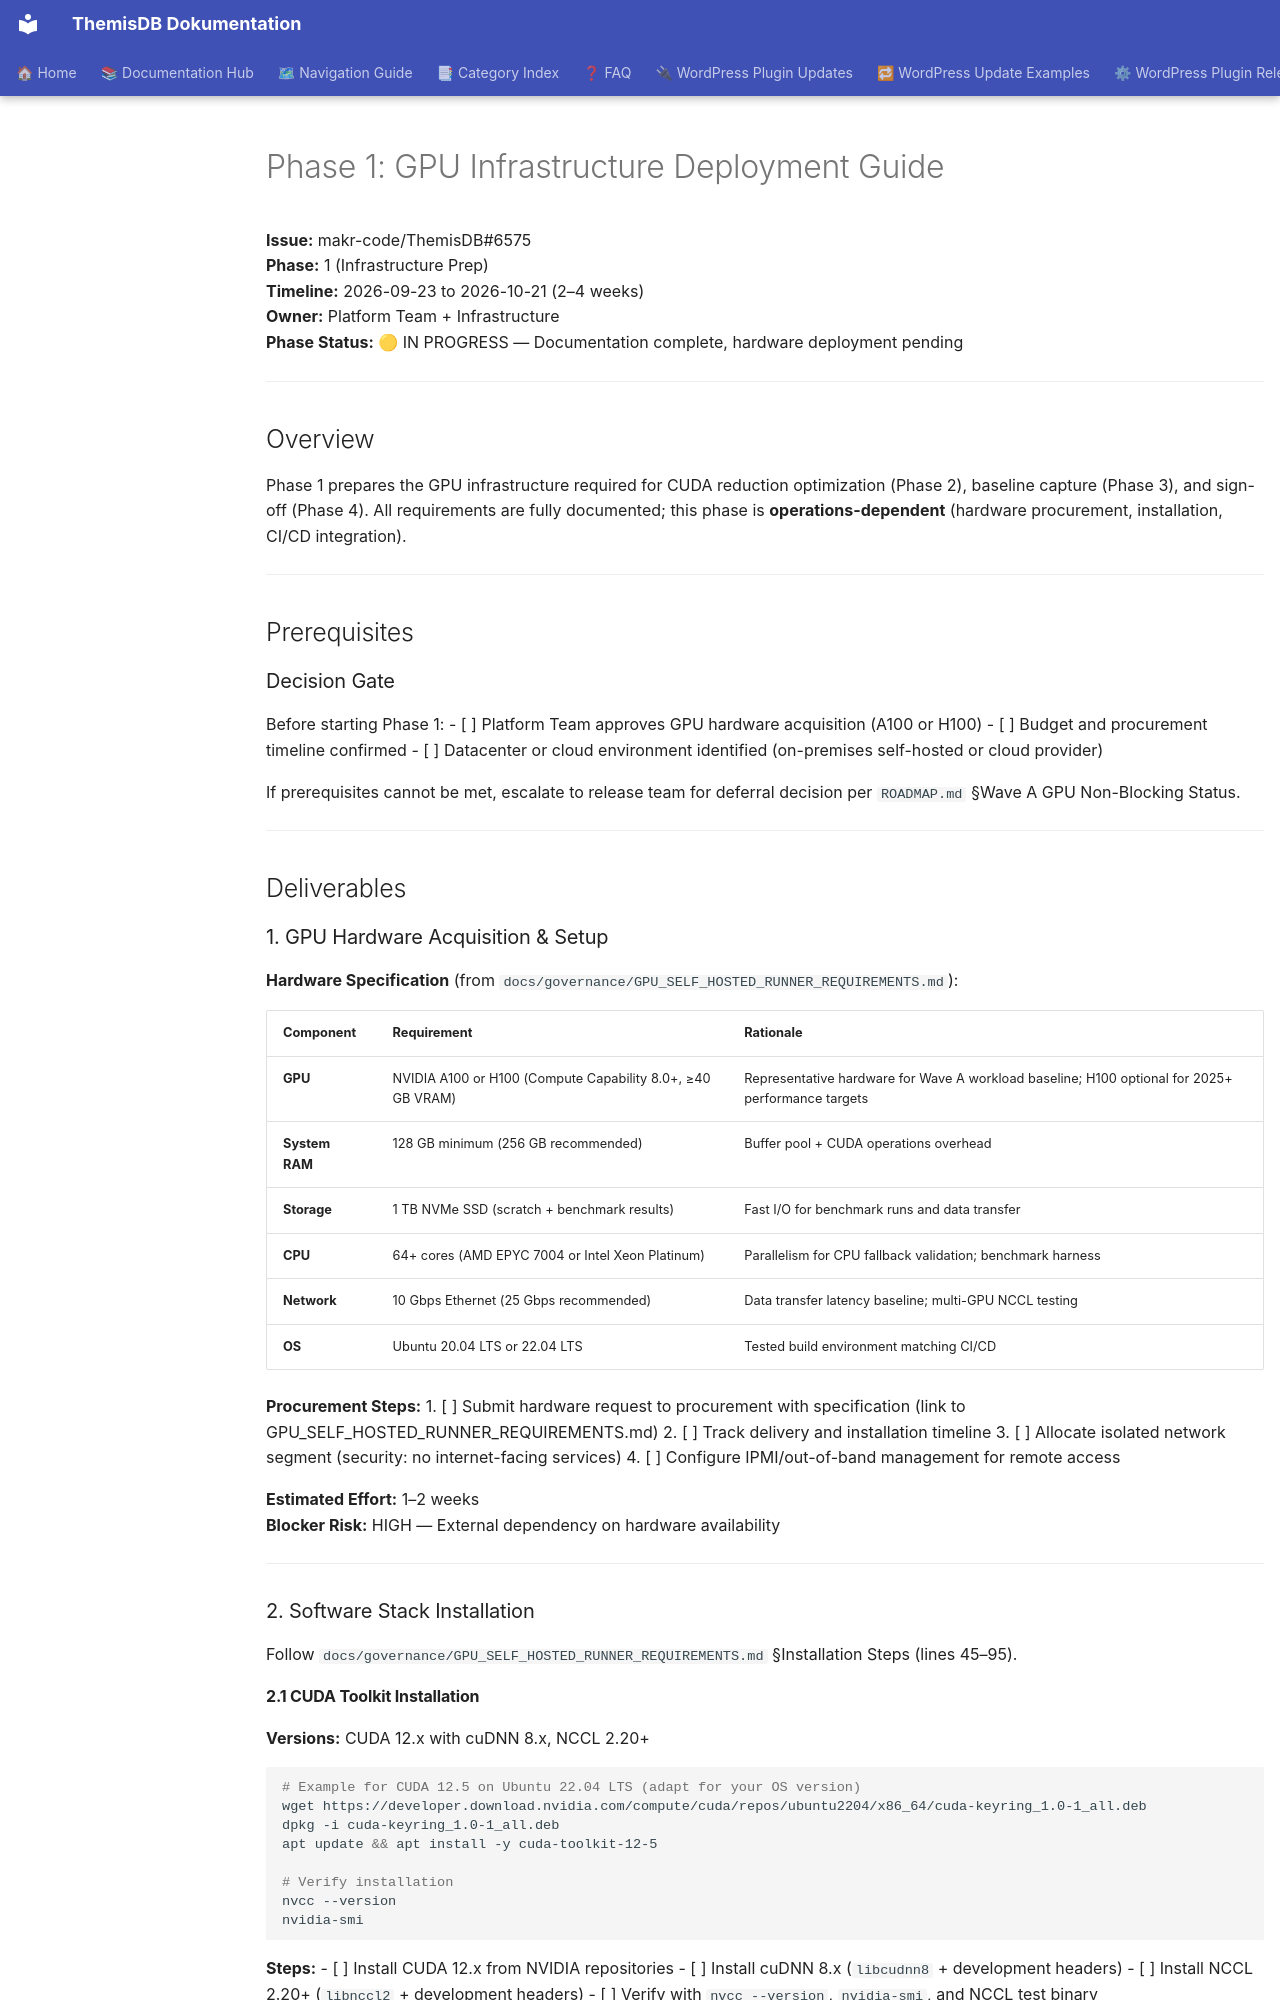

repository: makr-code/ThemisDB · page: governance/PHASE_1_INFRASTRUCTURE_DEPLOYMENT/index.html · generator: mkdocs

---
Author: platform-release@themisdb
Created: 2026-09-23
Last Updated: 2026-09-28
Status: active
---

# Phase 1: GPU Infrastructure Deployment Guide

**Issue:** makr-code/ThemisDB#6575  
**Phase:** 1 (Infrastructure Prep)  
**Timeline:** 2026-09-23 to 2026-10-21 (2–4 weeks)  
**Owner:** Platform Team + Infrastructure  
**Phase Status:** 🟡 IN PROGRESS — Documentation complete, hardware deployment pending  

---

## Overview

Phase 1 prepares the GPU infrastructure required for CUDA reduction optimization (Phase 2), baseline capture (Phase 3), and sign-off (Phase 4). All requirements are fully documented; this phase is **operations-dependent** (hardware procurement, installation, CI/CD integration).

---

## Prerequisites

### Decision Gate
Before starting Phase 1:
- [ ] Platform Team approves GPU hardware acquisition (A100 or H100)
- [ ] Budget and procurement timeline confirmed
- [ ] Datacenter or cloud environment identified (on-premises self-hosted or cloud provider)

If prerequisites cannot be met, escalate to release team for deferral decision per `ROADMAP.md` §Wave A GPU Non-Blocking Status.

---

## Deliverables

### 1. GPU Hardware Acquisition & Setup

**Hardware Specification** (from `docs/governance/GPU_SELF_HOSTED_RUNNER_REQUIREMENTS.md`):

| Component | Requirement | Rationale |
|-----------|-------------|-----------|
| **GPU** | NVIDIA A100 or H100 (Compute Capability 8.0+, ≥40 GB VRAM) | Representative hardware for Wave A workload baseline; H100 optional for 2025+ performance targets |
| **System RAM** | 128 GB minimum (256 GB recommended) | Buffer pool + CUDA operations overhead |
| **Storage** | 1 TB NVMe SSD (scratch + benchmark results) | Fast I/O for benchmark runs and data transfer |
| **CPU** | 64+ cores (AMD EPYC 7004 or Intel Xeon Platinum) | Parallelism for CPU fallback validation; benchmark harness |
| **Network** | 10 Gbps Ethernet (25 Gbps recommended) | Data transfer latency baseline; multi-GPU NCCL testing |
| **OS** | Ubuntu 20.04 LTS or 22.04 LTS | Tested build environment matching CI/CD |

**Procurement Steps:**
1. [ ] Submit hardware request to procurement with specification (link to GPU_SELF_HOSTED_RUNNER_REQUIREMENTS.md)
2. [ ] Track delivery and installation timeline
3. [ ] Allocate isolated network segment (security: no internet-facing services)
4. [ ] Configure IPMI/out-of-band management for remote access

**Estimated Effort:** 1–2 weeks  
**Blocker Risk:** HIGH — External dependency on hardware availability

---

### 2. Software Stack Installation

Follow `docs/governance/GPU_SELF_HOSTED_RUNNER_REQUIREMENTS.md` §Installation Steps (lines 45–95).
